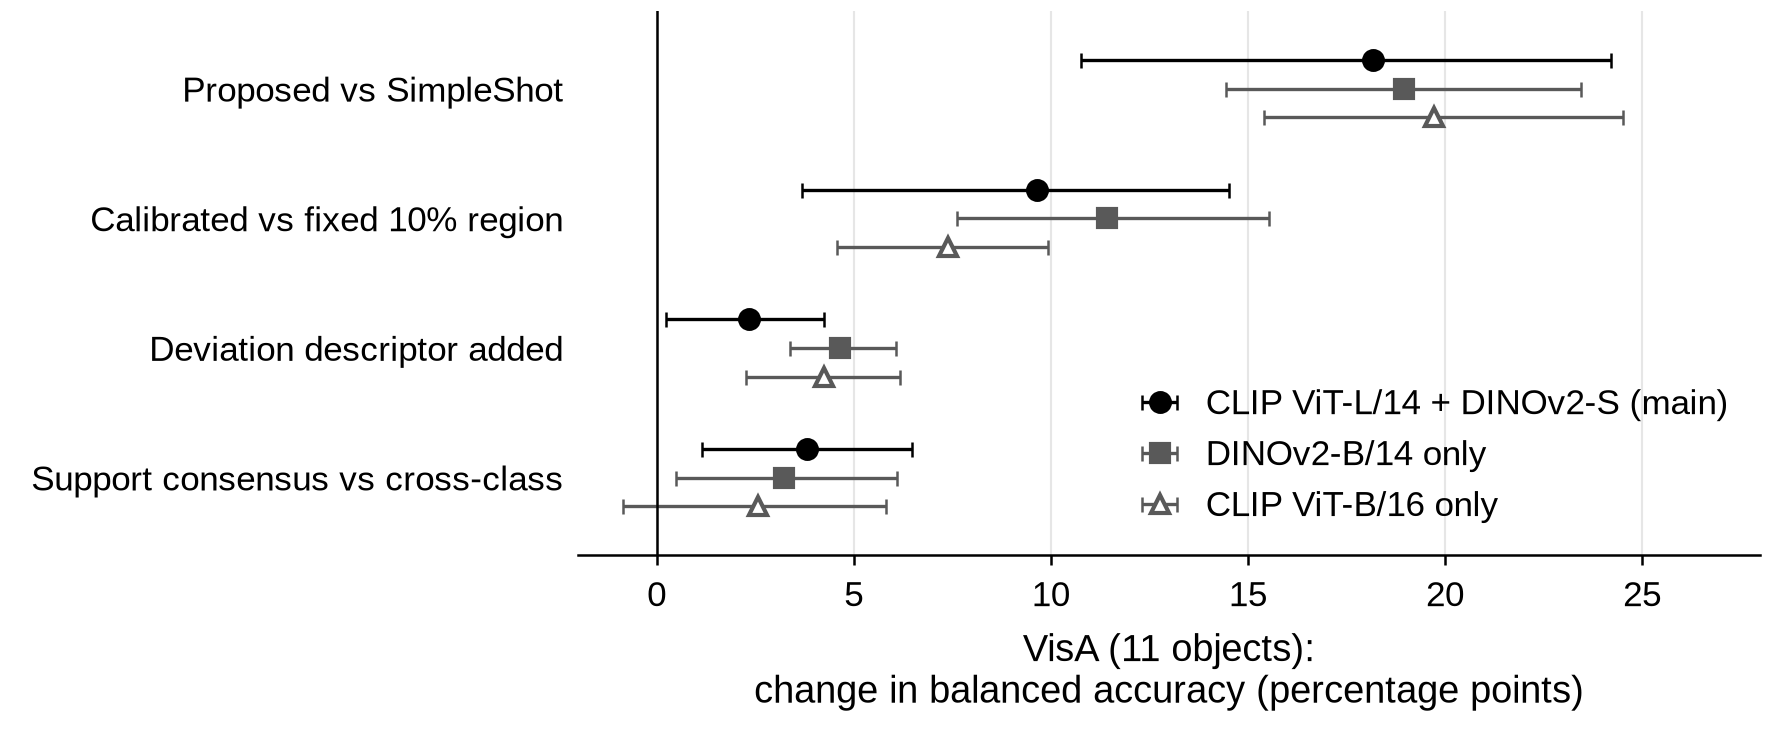

The data file committed next to this chart (first rows):
row, dataset, delta_pp, ci_low_pp, ci_high_pp
Proposed vs SimpleShot, CLIP ViT-L/14 + DINOv2-S (main), 18.16, 10.77, 24.21
Proposed vs SimpleShot, DINOv2-B/14 only, 18.95, 14.44, 23.45
Proposed vs SimpleShot, CLIP ViT-B/16 only, 19.72, 15.41, 24.51
Calibrated vs fixed 10% region, CLIP ViT-L/14 + DINOv2-S (main), 9.64, 3.68, 14.53
Calibrated vs fixed 10% region, DINOv2-B/14 only, 11.42, 7.61, 15.53
Calibrated vs fixed 10% region, CLIP ViT-B/16 only, 7.4, 4.58, 9.94
Deviation descriptor added, CLIP ViT-L/14 + DINOv2-S (main), 2.34, 0.24, 4.24
Deviation descriptor added, DINOv2-B/14 only, 4.65, 3.38, 6.08
Deviation descriptor added, CLIP ViT-B/16 only, 4.25, 2.26, 6.18
Support consensus vs cross-class, CLIP ViT-L/14 + DINOv2-S (main), 3.81, 1.15, 6.47
Support consensus vs cross-class, DINOv2-B/14 only, 3.24, 0.48, 6.09
Support consensus vs cross-class, CLIP ViT-B/16 only, 2.58, -0.85, 5.81
